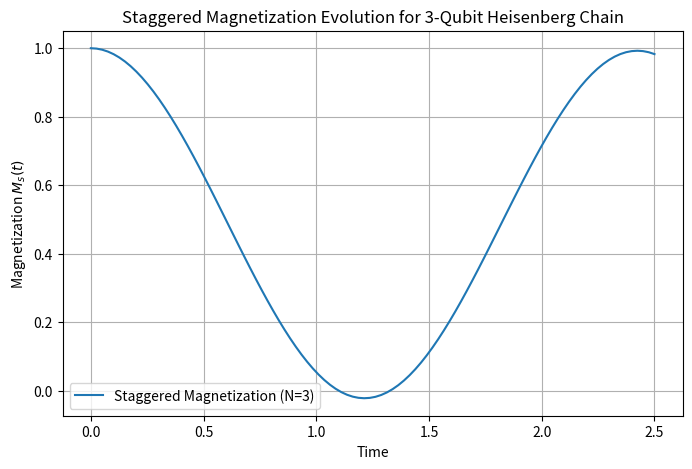

Here is the Python script that generated this plot:
import numpy as np
from scipy.linalg import expm
import matplotlib.pyplot as plt

# Parameters
n = 3  # Number of spins
steps = 100  # Number of time steps
times = np.linspace(0, 2.5, steps)  # Time points

# Pauli matrices
I = np.eye(2)
X = np.array([[0, 1], [1, 0]])
Y = np.array([[0, -1j], [1j, 0]])
Z = np.array([[1, 0], [0, -1]])

# Initial Neel state |010>
neel_state = np.zeros(2**n, dtype=complex)
neel_state[2] = 1  # |010> corresponds to index 2 in computational basis

# Helper function for tensor product
def tensor_product(ops):
    result = ops[0]
    for op in ops[1:]:
        result = np.kron(result, op)
    return result

# Construct Heisenberg Hamiltonian for N=3 with periodic boundary conditions
H = np.zeros((2**n, 2**n), dtype=complex)
for i in range(n):
    X_pair = [I if j != i and j != (i + 1) % n else -0.8*X for j in range(n)]
    Y_pair = [I if j != i and j != (i + 1) % n else -0.2*Y for j in range(n)]
    Z_pair = [I if j != i and j != (i + 1) % n else 0*Z for j in range(n)]
    H += tensor_product(X_pair)
    H += tensor_product(Y_pair)
    H += tensor_product(Z_pair)

# Construct staggered magnetization operator
M_s = np.zeros((2**n, 2**n))
for i in range(n):
    factor = (-1)**i  # Alternating sign
    z_i = [I if j != i else Z for j in range(n)]
    M_s += factor * tensor_product(z_i)
M_s /= n

# Time evolution and staggered magnetization calculation
magnetizations = []
for t in times:
    U_t = expm(-1j * H * t)  # Time evolution operator
    psi_t = U_t @ neel_state  # Evolve the state
    ms_t = np.real(psi_t.conj().T @ M_s @ psi_t)  # Staggered magnetization
    magnetizations.append(ms_t)

# Plot the staggered magnetization over time
plt.figure(figsize=(8, 5))
plt.plot(times, magnetizations, label='Staggered Magnetization (N=3)')
plt.xlabel('Time')
plt.ylabel('Magnetization $M_s(t)$')
plt.title('Staggered Magnetization Evolution for 3-Qubit Heisenberg Chain')
plt.grid(True)
plt.legend()
plt.show()
